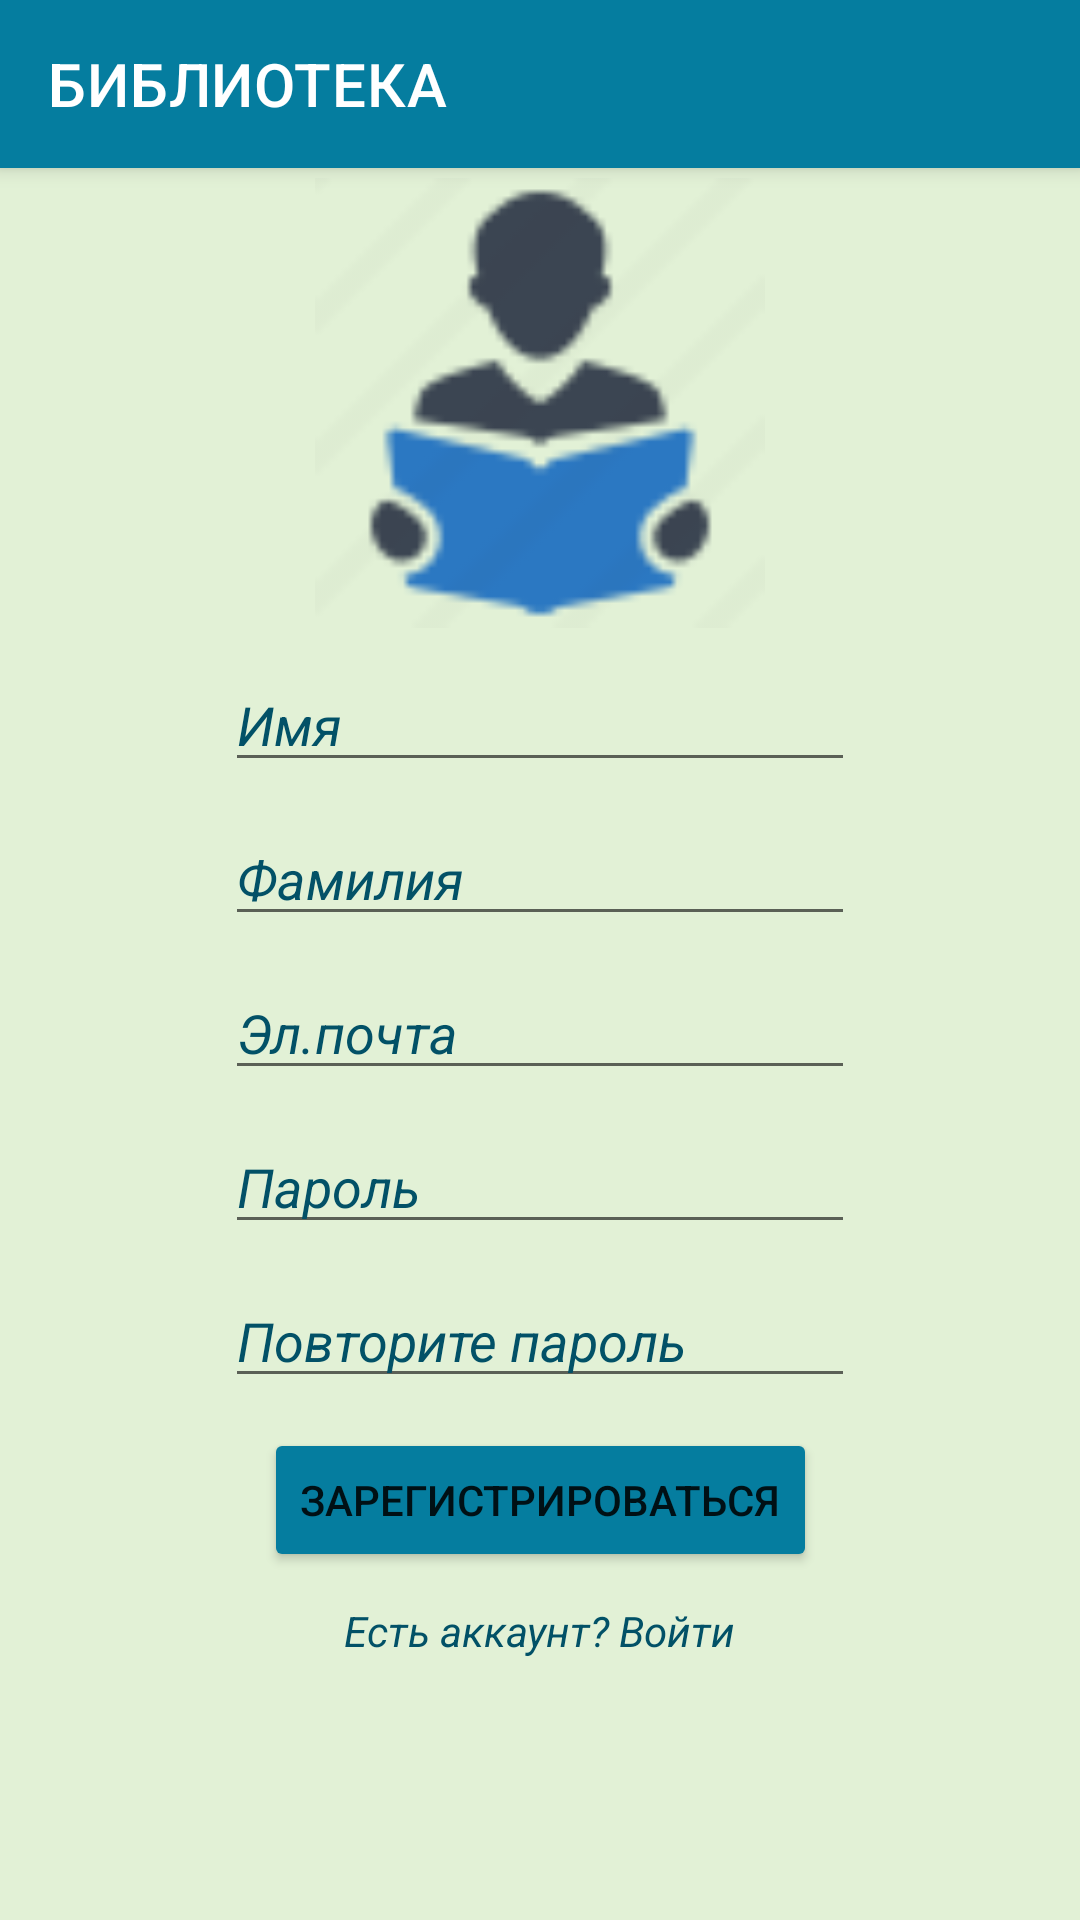

Android layout source for this screen:
<!-- AndroidManifest.xml: application theme Base.Theme.Library -->
<!-- res/layout/activity_sign_up.xml -->
<?xml version="1.0" encoding="utf-8"?>
<androidx.constraintlayout.widget.ConstraintLayout xmlns:android="http://schemas.android.com/apk/res/android"
    xmlns:app="http://schemas.android.com/apk/res-auto"
    xmlns:tools="http://schemas.android.com/tools"
    android:layout_width="match_parent"
    android:layout_height="match_parent"
    android:background="#E2F1D6"
    android:orientation="vertical"
    tools:context=".Activities.SignUpActivity">

    <com.google.android.material.appbar.MaterialToolbar
        android:layout_width="match_parent"
        android:layout_height="?attr/actionBarSize"
        android:id="@+id/toolBar_sign_up"
        app:title="БИБЛИОТЕКА"
        android:background="#057D9F"
        style="@style/Widget.MaterialComponents.Toolbar.Primary"
        app:layout_constraintStart_toStartOf="parent"
        app:layout_constraintTop_toTopOf="parent"
        />


    <androidx.constraintlayout.widget.ConstraintLayout
        android:layout_width="wrap_content"
        android:layout_height="wrap_content"
        app:layout_constraintStart_toStartOf="parent"
        app:layout_constraintTop_toTopOf="parent"
        app:layout_constraintEnd_toEndOf="parent"
        app:layout_constraintBottom_toBottomOf="parent"
        >
        <EditText
            android:layout_width="wrap_content"
            android:layout_height="wrap_content"
            android:id="@+id/name"
            android:hint="Имя"
            android:textColorHint="#025167"
            android:textStyle="italic"
            android:textColor="#025167"
            app:layout_constraintStart_toStartOf="parent"
            app:layout_constraintTop_toBottomOf="@+id/ImageViewSignUp"
            app:layout_constraintEnd_toEndOf="parent"
            android:ems="10"
            android:layout_marginTop="10dp"
            />

        <EditText
            android:layout_width="wrap_content"
            android:layout_height="wrap_content"
            android:id="@+id/editText_last_name"
            android:hint="Фамилия"
            android:textColorHint="#025167"
            android:textStyle="italic"
            android:textColor="#025167"
            app:layout_constraintStart_toStartOf="@+id/name"
            app:layout_constraintTop_toBottomOf="@+id/name"
            app:layout_constraintEnd_toEndOf="@id/name"
            android:ems="10"
            android:layout_marginTop="10dp"
            />

        <EditText
            android:id="@+id/emailSignUp"
            android:layout_width="wrap_content"
            android:layout_height="wrap_content"
            android:hint="Эл.почта"
            android:ems="10"
            android:textColorHint="#025167"
            android:textStyle="italic"
            android:textColor="#025167"
            android:inputType="textEmailAddress"
            android:layout_marginTop="10dp"
            app:layout_constraintEnd_toEndOf="parent"
            app:layout_constraintStart_toStartOf="parent"
            app:layout_constraintTop_toBottomOf="@id/editText_last_name" />

        <EditText
            android:id="@+id/passwordSignUp"
            android:layout_width="wrap_content"
            android:layout_height="wrap_content"
            android:ems="10"
            android:layout_marginTop="10dp"
            android:hint="Пароль"
            android:textColorHint="#025167"
            android:textStyle="italic"
            android:textColor="#025167"
            android:inputType="textPassword"
            app:layout_constraintEnd_toEndOf="@+id/emailSignUp"
            app:layout_constraintHorizontal_bias="0.0"
            app:layout_constraintStart_toStartOf="@+id/emailSignUp"
            app:layout_constraintTop_toBottomOf="@+id/emailSignUp" />

        <EditText
            android:id="@+id/passwordSignUp_1"
            android:layout_width="wrap_content"
            android:layout_height="wrap_content"
            android:ems="10"
            android:textColorHint="#025167"
            android:textStyle="italic"
            android:textColor="#025167"
            android:layout_marginTop="10dp"
            android:hint="Повторите пароль"
            android:inputType="textPassword"
            app:layout_constraintEnd_toEndOf="@+id/passwordSignUp"
            app:layout_constraintHorizontal_bias="0.0"
            app:layout_constraintStart_toStartOf="@+id/passwordSignUp"
            app:layout_constraintTop_toBottomOf="@+id/passwordSignUp" />

        <Button
            android:id="@+id/signUpbutton"
            android:layout_width="wrap_content"
            android:layout_height="wrap_content"
            android:backgroundTint="#057D9F"
            android:text="Зарегистрироваться"
            android:layout_marginTop="10dp"
            app:layout_constraintTop_toBottomOf="@+id/passwordSignUp_1"
            app:layout_constraintEnd_toEndOf="@+id/passwordSignUp_1"
            app:layout_constraintStart_toStartOf="@+id/passwordSignUp_1" />

        <ProgressBar
            android:id="@+id/progressBarSignUp"
            style="?android:attr/progressBarStyle"
            android:layout_width="wrap_content"
            android:layout_height="wrap_content"
            android:layout_marginTop="10dp"
            android:visibility="invisible"
            app:layout_constraintEnd_toEndOf="@+id/loginText"
            app:layout_constraintStart_toStartOf="@+id/loginText"
            app:layout_constraintTop_toBottomOf="@+id/loginText" />

        <ImageView
            android:layout_width="150dp"
            android:layout_height="150dp"
            android:id="@+id/ImageViewSignUp"
            app:layout_constraintBottom_toTopOf="@+id/name"
            app:layout_constraintEnd_toEndOf="@+id/emailSignUp"
            app:layout_constraintStart_toStartOf="@+id/emailSignUp"
            app:layout_constraintTop_toTopOf="parent"
            android:src="@drawable/book6"
            android:layout_marginTop="30dp"
            />


        <TextView
            android:id="@+id/loginText"
            android:layout_width="wrap_content"
            android:layout_height="wrap_content"
            android:text="Есть аккаунт? Войти"
            android:textStyle="italic"
            android:textColor="#025167"
            android:layout_marginTop="10dp"
            app:layout_constraintEnd_toEndOf="@+id/signUpbutton"
            app:layout_constraintStart_toStartOf="@+id/signUpbutton"
            app:layout_constraintTop_toBottomOf="@+id/signUpbutton" />



    </androidx.constraintlayout.widget.ConstraintLayout>


</androidx.constraintlayout.widget.ConstraintLayout>
<!-- resources referenced by this layout -->
<resources>
  <!-- drawable book6: png bitmap (drawable, 1546 bytes) -->
  <style name="Base.Theme.Library" parent="Theme.MaterialComponents.DayNight.NoActionBar">
          
          <item name="colorPrimary">@color/purple_500</item>
          <item name="colorPrimaryVariant">@color/purple_700</item>
          <item name="colorOnPrimary">@color/white</item>
          
          <item name="colorSecondary">@color/teal_200</item>
          <item name="colorSecondaryVariant">@color/teal_700</item>
          <item name="colorOnSecondary">@color/black</item>
          
          <item name="android:statusBarColor">?attr/colorPrimaryVariant</item>
          
      </style>
  <color name="purple_500">#FF6200EE</color>
  <color name="purple_700">#FF3700B3</color>
  <color name="white">#FFFFFFFF</color>
  <color name="teal_200">#025167</color>
  <color name="teal_700">#057D9F</color>
  <color name="black">#FF000000</color>
</resources>
